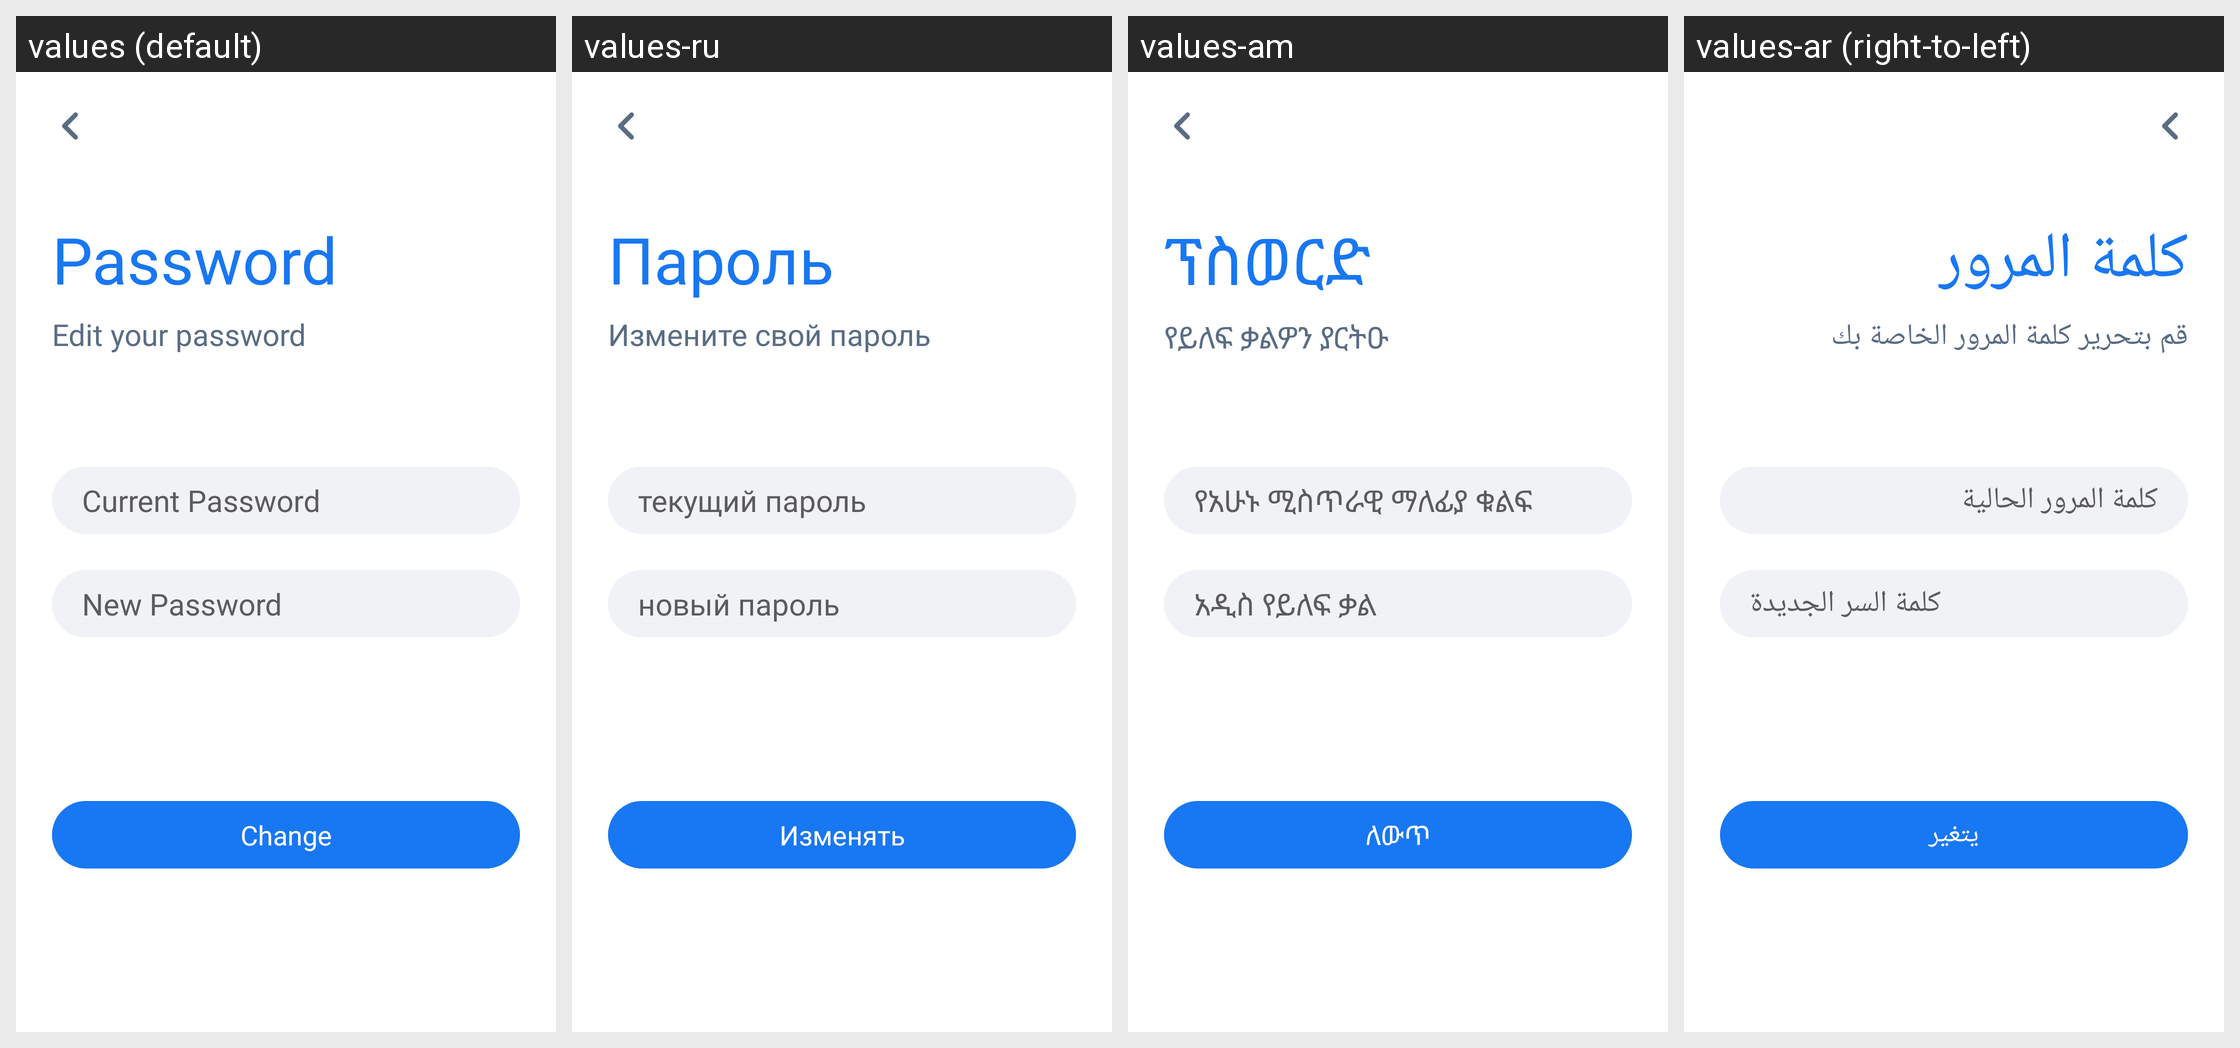

For this localized Android screen grid, give each drawn string resource with its value in every locale shown.
Android screen res/layout/activity_edit_password.xml rendered under 4 locales, left to right: values (default), values-ru, values-am, values-ar (right-to-left). Device: Nexus 5 (rendered at 1080×1920; each locale shown at half size, 540×960, under a caption strip naming it); theme AppTheme.
Other locales in the repository, not shown: values-bn, values-de, values-es, values-fr, values-ha, values-hi, values-ig, values-it, values-ja, values-ko, values-mr, values-nl, values-om, values-pt, values-sn, values-sw, values-ta, values-te, values-tr, values-ur, values-vi, values-yo, values-zh, values-zu.
Strings drawn on this screen, with the default value and each locale's value (text and hints the layout hard-codes, and strings that could not be matched under every locale, appear in the picture but are not listed):

password
  values: Password
  values-ru: Пароль
  values-am: ፕስወርድ
  values-ar: كلمة المرور

edit_your_password
  values: Edit your password
  values-ru: Измените свой пароль
  values-am: የይለፍ ቃልዎን ያርትዑ
  values-ar: قم بتحرير كلمة المرور الخاصة بك

current_password
  values: Current Password
  values-ru: текущий пароль
  values-am: የአሁኑ ሚስጥራዊ ማለፊያ ቁልፍ
  values-ar: كلمة المرور الحالية

new_password
  values: New Password
  values-ru: новый пароль
  values-am: አዲስ የይለፍ ቃል
  values-ar: كلمة السر الجديدة

change
  values: Change
  values-ru: Изменять
  values-am: ለውጥ
  values-ar: يتغير
